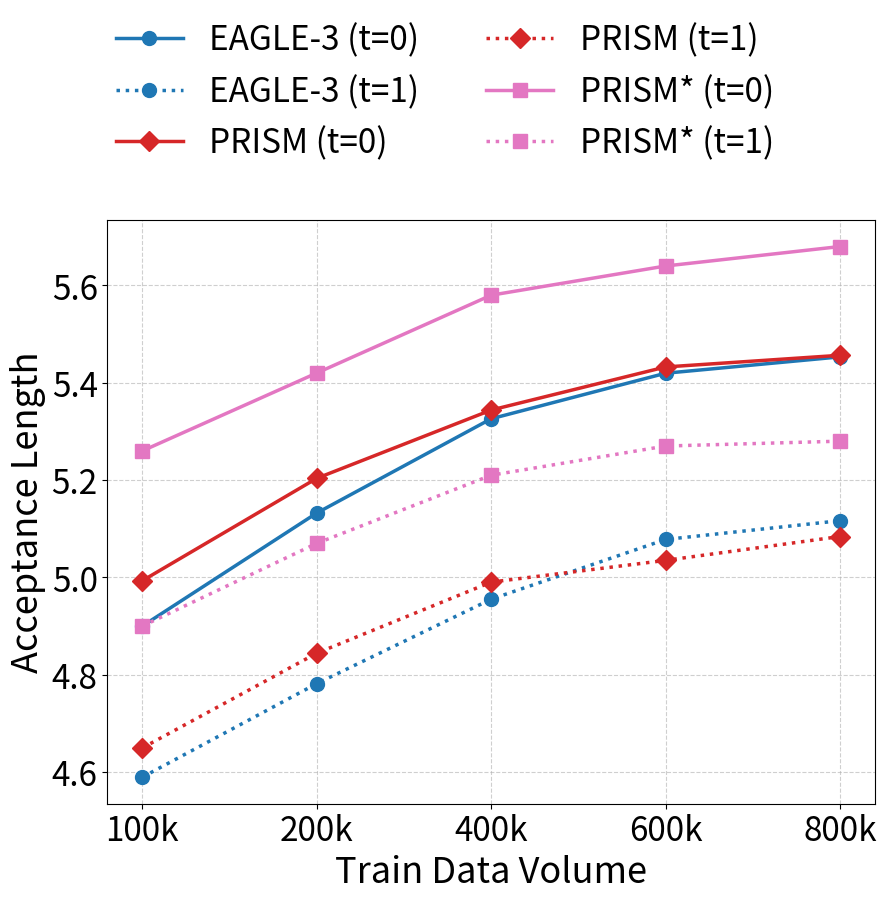

Source code (Python):
"""Plot mean comparison of EAGLE-3 vs PRISM (w/ and w/o MHI) with log parsing support."""

import re
import copy
import argparse
from pathlib import Path

import numpy as np
import matplotlib
matplotlib.use("Agg")  # Use non-GUI backend for headless servers
from matplotlib import pyplot as plt
from matplotlib.lines import Line2D
from matplotlib.ticker import MaxNLocator, FormatStrFormatter


# =========================
# 1) Hardcoded fallback data
# =========================
CONFIG = {
    "EAGLE-3":        {"color": "#1f77b4", "marker": "o"},
    "PRISM":          {"color": "#d62728", "marker": "D"},
    "PRISM*":         {"color": "#e377c2", "marker": "s"},
}

XTICKS = ["100k", "200k", "400k", "600k", "800k"]

# Hardcoded mean acceptance lengths (averaged over 6 benchmarks).
# Used as fallback when log files are unavailable.
MEAN_FALLBACK = {
    "EAGLE-3": [
        [4.89999, 5.13232, 5.32602, 5.41965, 5.45325],
        [4.58947, 4.78173, 4.95519, 5.07801, 5.11659],
    ],
    "PRISM": [
        [4.99321, 5.20366, 5.34395, 5.43253, 5.4565],
        [4.64953, 4.84429, 4.99035, 5.03502, 5.08408],
    ],
    "PRISM*": [
        [5.26, 5.42, 5.58, 5.64, 5.68],
        [4.90, 5.07, 5.21, 5.27, 5.28],
    ],
}


# =========================
# 2) CLI arguments
# =========================
def parse_args():
    parser = argparse.ArgumentParser(
        description="Plot mean acceptance length comparison of EAGLE-3 vs PRISM"
    )
    parser.add_argument(
        "--outputs-root", type=str, default="./outputs",
        help="Root directory of outputs, e.g. ./outputs"
    )
    parser.add_argument(
        "--project", type=str, default="Llama-3-8B",
        help="Project name under outputs root"
    )
    parser.add_argument(
        "--save-path", type=str, default="figure5.pdf",
        help="Output figure path"
    )
    return parser.parse_args()


# =========================
# 3) Log parsing config
# =========================
SUFFIXES = ["100k", "200k", "400k", "600k", "800k"]
TEMPS = [0.0, 1.0]
TEMP_TO_IDX = {0.0: 0, 1.0: 1}
SUFFIX_TO_IDX = {s: i for i, s in enumerate(SUFFIXES)}

# Mapping from display benchmark names to log benchmark keys
BENCH_TO_LOGKEY = {
    "MT-bench": "mt_bench",
    "HumanEval": "humaneval",
    "GSM8K": "gsm8k",
    "Alpaca": "alpaca",
    "CNN/DM": "sum",
    "Natural Ques.": "qa",
}

# Candidate model directory names under outputs/<project>/
MODEL_DIR_CANDIDATES = {
    "EAGLE-3":       ["Eagle3", "EAGLE-3", "EAGLE3"],
    "PRISM":         ["PRISM", "PRISM_noMHI", "PRISM-noMHI"],
    "PRISM*":        ["PRISM_MHI", "PRISM-MHI", "PRISM_wMHI"],
}

# Regex for extracting average acceptance length
AVG_RE = re.compile(r"average acceptance length\s*=\s*([0-9]*\.?[0-9]+)")


def extract_avg_from_log(log_path: Path):
    """Read log file and extract the last matched average acceptance length."""
    text = log_path.read_text(errors="ignore")
    matches = AVG_RE.findall(text)
    if not matches:
        return None
    return float(matches[-1])


def find_model_logs_dir(outputs_root: Path, project: str, candidates):
    """Locate the logs directory for a given model.

    Priority 1: outputs/<project>/<model>/latest/logs
    Priority 2: outputs/<project>/<model>/*/logs (latest by mtime)
    """
    for c in candidates:
        d = outputs_root / project / c / "latest" / "logs"
        if d.is_dir():
            return d, c

    for c in candidates:
        d = outputs_root / project / c
        if d.is_dir():
            all_logs = sorted(
                d.glob("*/logs"),
                key=lambda x: x.stat().st_mtime,
                reverse=True,
            )
            if all_logs:
                return all_logs[0], c

    return None, None


def find_best_log(logs_dir: Path, model_dir_name: str, suffix: str,
                  bench_key: str, temp: float):
    """Find the most recent matching log file.

    Expected filename format:
        <MODEL>-<SUFFIX>__<BENCH>__temp-<TEMP>__gpu-<ID>.log
    """
    pattern = f"{model_dir_name}-{suffix}__{bench_key}__temp-{temp:.1f}__gpu-*.log"
    candidates = list(logs_dir.glob(pattern))
    if not candidates:
        return None
    return max(candidates, key=lambda p: p.stat().st_mtime)


def compute_means_from_logs(outputs_root: Path, project: str):
    """Parse logs for all benchmarks and compute per-model mean acceptance lengths.

    For each (model, temperature, suffix) slot, the mean is computed over all
    benchmarks for which a valid log was found.  If no logs are found at all
    for a slot, the hardcoded fallback value is kept.

    Returns:
        means:   dict {model_label: [[t0 vals], [t1 vals]]}
        updated: list of successfully parsed entries
        missing: list of entries that could not be parsed
    """
    benchmarks = list(BENCH_TO_LOGKEY.keys())
    models = list(MODEL_DIR_CANDIDATES.keys())

    # Collect per-benchmark acceptance lengths
    # per_bench[model][temp_idx][suffix_idx] -> list of floats (one per benchmark)
    per_bench = {
        m: [[[] for _ in SUFFIXES] for _ in range(len(TEMPS))]
        for m in models
    }

    updated = []
    missing = []

    for bench_display in benchmarks:
        bench_key = BENCH_TO_LOGKEY[bench_display]

        for model_label in models:
            candidates = MODEL_DIR_CANDIDATES[model_label]
            logs_dir, chosen_model_dir = find_model_logs_dir(
                outputs_root, project, candidates
            )

            if logs_dir is None:
                for t in TEMPS:
                    for s in SUFFIXES:
                        missing.append((
                            project, bench_display, model_label, t, s,
                            "model logs dir not found"
                        ))
                continue

            for t in TEMPS:
                t_idx = TEMP_TO_IDX[t]
                for s in SUFFIXES:
                    s_idx = SUFFIX_TO_IDX[s]
                    log_file = find_best_log(
                        logs_dir, chosen_model_dir, s, bench_key, t
                    )

                    if log_file is None:
                        missing.append((
                            project, bench_display, model_label, t, s,
                            "log file missing"
                        ))
                        continue

                    avg = extract_avg_from_log(log_file)
                    if avg is None:
                        missing.append((
                            project, bench_display, model_label, t, s,
                            f"avg not found in {log_file.name}"
                        ))
                        continue

                    per_bench[model_label][t_idx][s_idx].append(avg)
                    updated.append((
                        project, bench_display, model_label, t, s,
                        avg, log_file.name
                    ))

    # Compute means from collected per-benchmark data
    means = copy.deepcopy(MEAN_FALLBACK)
    n_bench = len(benchmarks)

    for model_label in models:
        for t_idx in range(len(TEMPS)):
            for s_idx in range(len(SUFFIXES)):
                vals = per_bench[model_label][t_idx][s_idx]
                if len(vals) == n_bench:
                    # All benchmarks available from logs; use exact mean
                    means[model_label][t_idx][s_idx] = float(np.mean(vals))
                elif len(vals) > 0:
                    # Partial data; compute mean from available benchmarks
                    means[model_label][t_idx][s_idx] = float(np.mean(vals))
                # Otherwise keep the hardcoded fallback value

    return means, updated, missing


# =========================
# 4) Main: parse logs + plot
# =========================
def main():
    args = parse_args()
    outputs_root = Path(args.outputs_root).resolve()

    means, updated, missing = compute_means_from_logs(outputs_root, args.project)

    # Print update summary
    print(f"[INFO] Number of points parsed from logs: {len(updated)}")
    for row in updated[:20]:
        project, bench, model, t, s, avg, fn = row
        print(f"[UPDATE] {project} | {bench} | {model} | t={t} | {s}: {avg:.5f} ({fn})")
    if len(updated) > 20:
        print(f"[INFO] ... {len(updated) - 20} more updates omitted")

    print(f"[INFO] Number of missing points (fallback to hardcoded): {len(missing)}")
    for row in missing:
        project, bench, model, t, s, reason = row
        print(f"[MISSING] {project} | {bench} | {model} | t={t} | {s} | {reason}")

    # Build experiment data for plotting
    experiments = {"Mean": means}

    # Plot
    for benchmark, models in experiments.items():
        fig, ax = plt.subplots(figsize=(9, 7))
        x_range = range(1, len(XTICKS) + 1)

        for model, series in models.items():
            ax.plot(
                x_range,
                series[0],
                color=CONFIG[model]["color"],
                marker=CONFIG[model]["marker"],
                linestyle="-",
                linewidth=2.5,
                markersize=10,
            )

            ax.plot(
                x_range,
                series[1],
                color=CONFIG[model]["color"],
                marker=CONFIG[model]["marker"],
                linestyle=":",
                linewidth=2.5,
                markersize=10,
            )

        ax.grid(True, linestyle='--', alpha=0.6)
        
        # X 轴设置
        ax.set_xticks(x_range)
        ax.set_xticklabels(XTICKS, fontsize=24)
        ax.set_xlabel("Train Data Volume", fontsize=26)
        
        # Y 轴设置模仿原图逻辑
        ax.yaxis.set_major_locator(MaxNLocator(nbins=6, prune='both'))
        ax.yaxis.set_major_formatter(FormatStrFormatter('%.1f'))
        ax.tick_params(axis="y", labelsize=24)
        ax.set_ylabel("Acceptance Length", fontsize=26)

        # 统一置顶绘制 Legend
        handles = []
        for model_label, style in CONFIG.items():
            handles.append(Line2D(
                [0], [0],
                color=style['color'],
                marker=style['marker'],
                linestyle='-',
                linewidth=2.5,
                markersize=10,
                label=f'{model_label} (t=0)'
            ))
            handles.append(Line2D(
                [0], [0],
                color=style['color'],
                marker=style['marker'],
                linestyle=':',
                linewidth=2.5,
                markersize=10,
                label=f'{model_label} (t=1)'
            ))

        fig.legend(
            handles=handles,
            loc='lower center',
            bbox_to_anchor=(0.5, 1.02),
            bbox_transform=fig.transFigure,
            ncol=2,
            fontsize=24,
            frameon=False
        )

        fig.tight_layout()

        save_path = Path(args.save_path)
        plt.savefig(save_path, bbox_inches="tight")
        print(f"[DONE] Figure saved to: {save_path.resolve()}")
        plt.close(fig)


if __name__ == "__main__":
    main()
